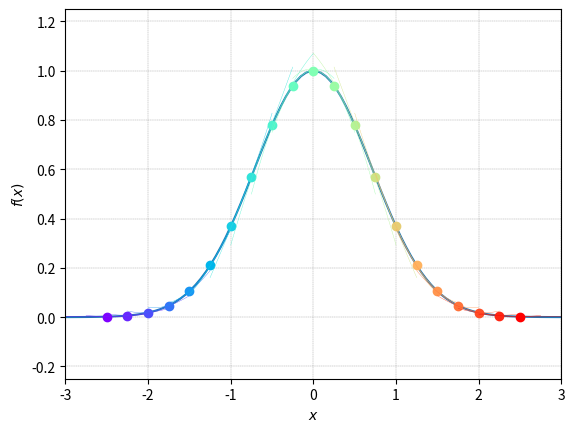
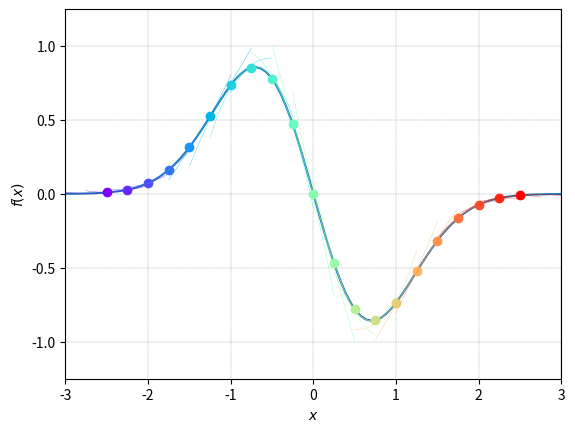

The script that saved these images, in order:

###############
# Authored by Weisheng Jiang
# Book 3  |  From Basic Arithmetic to Machine Learning
# Published and copyrighted by Tsinghua University Press
# Beijing, China, 2022
###############

# Bk3_Ch17_01

from sympy import lambdify, diff, evalf, sin, exp
from sympy.abc import x
import numpy as np
from matplotlib import pyplot as plt 
from matplotlib import cm

f_x = exp(-x**2)

x_array   = np.linspace(-3,3,100)
x_0_array = np.linspace(-2.5,2.5,21)
# f_x.evalf(subs = {x: 0})

f_x_fcn = lambdify(x,f_x)
f_x_array = f_x_fcn(x_array)

#%% plot quadratic approx for original fcn

plt.close('all')

colors = plt.cm.rainbow(np.linspace(0,1,len(x_0_array)))

f_x_1_diff = diff(f_x,x)
f_x_1_diff_fcn = lambdify(x,f_x_1_diff)

f_x_2_diff = diff(f_x,x,2)
f_x_2_diff_fcn = lambdify(x,f_x_2_diff)

fig, ax = plt.subplots()

ax.plot(x_array, f_x_array, linewidth = 1.5) 
ax.set_xlabel("$\it{x}$")
ax.set_ylabel("$\it{f}(\it{x})$")

for i in np.arange(len(x_0_array)):
    
    color = colors[i,:]
    
    x_0 = x_0_array[i]
    
    y_0 = f_x.evalf(subs = {x: x_0})
    x_t_array = np.linspace(x_0-0.5, x_0+0.5, 50)
    
    b = f_x_1_diff.evalf(subs = {x: x_0})
    
    a = f_x_2_diff.evalf(subs = {x: x_0})
    
    second_order_f = a/2*(x - x_0)**2 + b*(x - x_0) + y_0
    
    second_order_f_fcn = lambdify(x,second_order_f)
    second_order_f_array = second_order_f_fcn(x_t_array)
    
    ax.plot(x_t_array, second_order_f_array, linewidth = 0.25, color = color) 
    ax.plot(x_0,y_0,marker = '.', color = color,
            markersize = 12)

ax.grid(linestyle='--', linewidth=0.25, color=[0.5,0.5,0.5])
ax.set_xlim((x_array.min(),x_array.max()))

ax.set_xlim(-3,3)
ax.set_ylim(-0.25,1.25)

#%% plot quadratic approx for first-order derivative

f_x_1_diff_new = diff(f_x,x)
print(f_x_1_diff)
f_x_1_diff_fcn_new = lambdify(x,f_x_1_diff_new)
f_x_1_diff_array_new = f_x_1_diff_fcn_new(x_array)

colors = plt.cm.rainbow(np.linspace(0,1,len(x_0_array)))

f_x_1_diff = diff(f_x,x,2)
f_x_1_diff_fcn = lambdify(x,f_x_1_diff)

f_x_2_diff = diff(f_x,x,3)
f_x_2_diff_fcn = lambdify(x,f_x_2_diff)


fig, ax = plt.subplots()

ax.plot(x_array, f_x_1_diff_array_new, linewidth = 1.5) 
ax.set_xlabel("$\it{x}$")
ax.set_ylabel("$\it{f}(\it{x})$")

for i in np.arange(len(x_0_array)):
    
    color = colors[i,:]
    
    x_0 = x_0_array[i]
    
    y_0 = f_x_1_diff_new.evalf(subs = {x: x_0})
    x_t_array = np.linspace(x_0-0.5, x_0+0.5, 50)
    
    b = f_x_1_diff.evalf(subs = {x: x_0})
    
    a = f_x_2_diff.evalf(subs = {x: x_0})
    
    second_order_f = a/2*(x - x_0)**2 + b*(x - x_0) + y_0
    
    second_order_f_fcn = lambdify(x,second_order_f)
    second_order_f_array = second_order_f_fcn(x_t_array)
    
    ax.plot(x_t_array, second_order_f_array, linewidth = 0.25, color = color) 
    ax.plot(x_0,y_0,marker = '.', color = color,
            markersize = 12)

ax.grid(linestyle='--', linewidth=0.25, color=[0.5,0.5,0.5])
ax.set_xlim((x_array.min(),x_array.max()))

ax.set_xlim(-3,3)
ax.set_ylim(-1.25,1.25)
